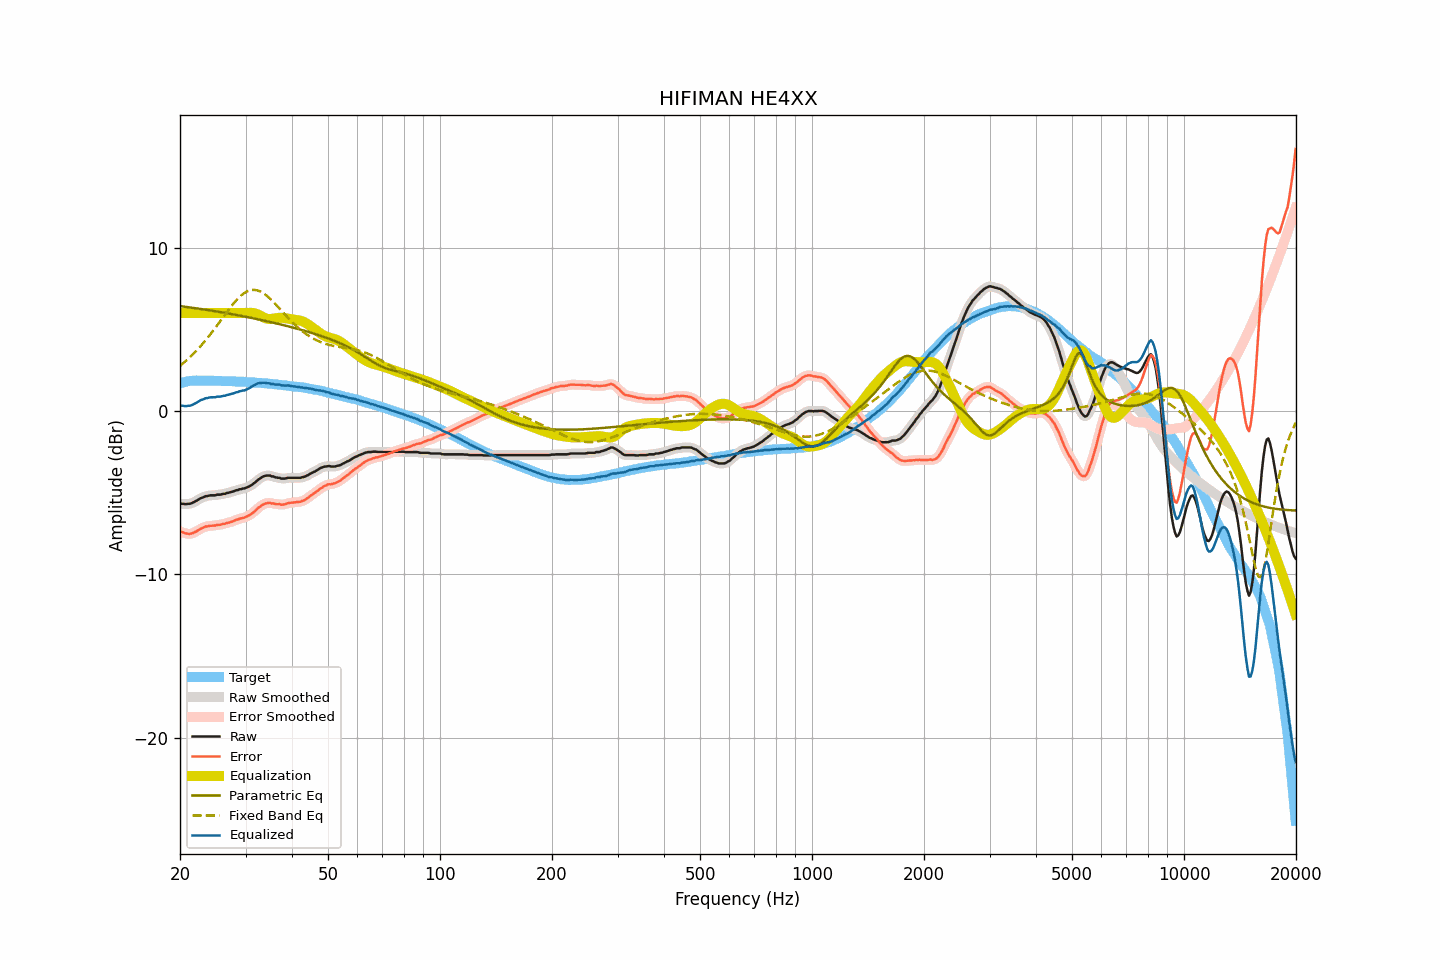

The data file committed next to this chart (first rows):
frequency, raw, smoothed, error, error_smoothed, equalization, parametric_eq, fixed_band_eq, equalized_raw, equalized_smoothed, target
20.00, -5.68, -5.67, -7.37, -7.37, 6.00, 6.42, 2.77, 0.32, 0.33, 1.70
20.20, -5.68, -5.68, -7.40, -7.41, 6.00, 6.41, 2.85, 0.32, 0.32, 1.72
20.40, -5.68, -5.69, -7.43, -7.44, 6.00, 6.40, 2.93, 0.32, 0.31, 1.75
20.61, -5.70, -5.69, -7.47, -7.47, 6.00, 6.39, 3.02, 0.30, 0.31, 1.77
20.81, -5.70, -5.69, -7.50, -7.50, 6.00, 6.37, 3.10, 0.30, 0.31, 1.80
21.02, -5.68, -5.69, -7.51, -7.51, 6.00, 6.36, 3.19, 0.32, 0.31, 1.83
21.23, -5.68, -5.67, -7.52, -7.52, 6.00, 6.35, 3.28, 0.32, 0.33, 1.84
21.44, -5.65, -5.64, -7.50, -7.50, 6.00, 6.33, 3.38, 0.35, 0.36, 1.85
21.66, -5.61, -5.61, -7.47, -7.47, 6.00, 6.32, 3.47, 0.39, 0.39, 1.86
21.87, -5.56, -5.56, -7.42, -7.42, 6.00, 6.31, 3.57, 0.44, 0.44, 1.86
22.09, -5.51, -5.50, -7.38, -7.37, 6.00, 6.29, 3.67, 0.49, 0.50, 1.87
22.31, -5.45, -5.44, -7.32, -7.31, 6.00, 6.28, 3.78, 0.55, 0.56, 1.87
22.54, -5.39, -5.39, -7.26, -7.26, 6.00, 6.26, 3.88, 0.61, 0.61, 1.87
22.76, -5.33, -5.34, -7.19, -7.20, 6.00, 6.25, 4.00, 0.67, 0.66, 1.87
22.99, -5.30, -5.29, -7.15, -7.15, 6.00, 6.23, 4.11, 0.70, 0.71, 1.86
23.22, -5.26, -5.25, -7.11, -7.11, 6.00, 6.22, 4.22, 0.74, 0.75, 1.86
23.45, -5.21, -5.22, -7.06, -7.08, 6.00, 6.20, 4.34, 0.79, 0.78, 1.86
23.69, -5.21, -5.19, -7.06, -7.05, 6.00, 6.19, 4.46, 0.79, 0.81, 1.86
23.92, -5.18, -5.18, -7.03, -7.03, 6.00, 6.17, 4.58, 0.82, 0.82, 1.85
24.16, -5.16, -5.16, -7.02, -7.02, 6.00, 6.16, 4.71, 0.84, 0.84, 1.86
24.40, -5.16, -5.16, -7.02, -7.02, 6.00, 6.14, 4.84, 0.84, 0.84, 1.86
24.65, -5.16, -5.15, -7.01, -7.01, 6.00, 6.13, 4.97, 0.84, 0.85, 1.85
24.89, -5.16, -5.14, -7.01, -6.99, 6.00, 6.11, 5.10, 0.84, 0.86, 1.85
25.14, -5.12, -5.13, -6.97, -6.98, 6.00, 6.09, 5.23, 0.88, 0.87, 1.85
25.39, -5.12, -5.12, -6.97, -6.97, 6.00, 6.08, 5.37, 0.88, 0.88, 1.85
25.65, -5.12, -5.10, -6.96, -6.95, 6.00, 6.06, 5.50, 0.88, 0.90, 1.85
25.91, -5.09, -5.10, -6.92, -6.94, 6.00, 6.04, 5.64, 0.91, 0.90, 1.84
26.16, -5.07, -5.07, -6.90, -6.91, 6.00, 6.03, 5.77, 0.93, 0.93, 1.84
26.43, -5.07, -5.05, -6.90, -6.88, 6.00, 6.01, 5.91, 0.93, 0.95, 1.83
26.69, -5.02, -5.03, -6.85, -6.86, 6.00, 5.99, 6.04, 0.98, 0.97, 1.83
26.96, -5.01, -5.00, -6.84, -6.84, 6.00, 5.97, 6.17, 0.99, 1.00, 1.83
27.23, -4.98, -4.98, -6.81, -6.81, 6.00, 5.96, 6.30, 1.02, 1.02, 1.83
27.50, -4.95, -4.95, -6.78, -6.78, 6.00, 5.94, 6.43, 1.05, 1.05, 1.83
27.77, -4.93, -4.92, -6.74, -6.74, 6.00, 5.92, 6.55, 1.07, 1.08, 1.82
28.05, -4.89, -4.89, -6.70, -6.70, 6.00, 5.90, 6.67, 1.11, 1.11, 1.82
28.33, -4.85, -4.86, -6.65, -6.66, 6.00, 5.88, 6.78, 1.15, 1.14, 1.81
28.62, -4.84, -4.82, -6.64, -6.63, 6.00, 5.87, 6.88, 1.16, 1.18, 1.80
28.90, -4.79, -4.80, -6.59, -6.60, 6.00, 5.85, 6.98, 1.21, 1.20, 1.80
29.19, -4.78, -4.77, -6.57, -6.57, 6.00, 5.83, 7.07, 1.22, 1.23, 1.79
29.48, -4.75, -4.75, -6.55, -6.54, 6.00, 5.81, 7.15, 1.25, 1.25, 1.80
29.78, -4.74, -4.73, -6.52, -6.52, 6.00, 5.79, 7.22, 1.26, 1.27, 1.79
30.08, -4.70, -4.70, -6.48, -6.48, 6.00, 5.77, 7.28, 1.30, 1.30, 1.79
30.38, -4.66, -4.66, -6.43, -6.44, 6.01, 5.75, 7.34, 1.35, 1.35, 1.77
30.68, -4.62, -4.61, -6.39, -6.38, 6.01, 5.73, 7.37, 1.40, 1.40, 1.77
30.99, -4.56, -4.56, -6.32, -6.32, 6.01, 5.71, 7.40, 1.46, 1.46, 1.76
31.30, -4.50, -4.50, -6.25, -6.25, 6.01, 5.69, 7.41, 1.51, 1.51, 1.76
31.61, -4.42, -4.42, -6.17, -6.17, 5.99, 5.67, 7.42, 1.58, 1.57, 1.75
31.93, -4.35, -4.34, -6.09, -6.08, 5.97, 5.65, 7.41, 1.62, 1.63, 1.74
32.24, -4.26, -4.26, -5.99, -5.99, 5.93, 5.63, 7.39, 1.68, 1.67, 1.73
32.57, -4.18, -4.18, -5.91, -5.91, 5.89, 5.61, 7.36, 1.71, 1.70, 1.73
32.89, -4.12, -4.11, -5.84, -5.83, 5.84, 5.59, 7.32, 1.72, 1.73, 1.72
33.22, -4.05, -4.05, -5.76, -5.76, 5.78, 5.56, 7.27, 1.74, 1.73, 1.71
33.55, -4.00, -4.00, -5.71, -5.71, 5.73, 5.54, 7.21, 1.74, 1.73, 1.71
33.89, -3.97, -3.97, -5.66, -5.67, 5.69, 5.52, 7.13, 1.72, 1.72, 1.70
34.23, -3.95, -3.95, -5.64, -5.64, 5.66, 5.50, 7.06, 1.71, 1.71, 1.69
34.57, -3.95, -3.95, -5.63, -5.63, 5.64, 5.48, 6.97, 1.69, 1.69, 1.68
34.92, -3.95, -3.96, -5.61, -5.63, 5.63, 5.46, 6.89, 1.69, 1.68, 1.67
35.27, -4.00, -3.98, -5.66, -5.64, 5.64, 5.43, 6.79, 1.64, 1.66, 1.66
35.62, -4.00, -4.01, -5.65, -5.66, 5.65, 5.41, 6.69, 1.66, 1.64, 1.65
35.97, -4.05, -4.04, -5.68, -5.68, 5.67, 5.39, 6.59, 1.62, 1.63, 1.64
... 635 more rows
